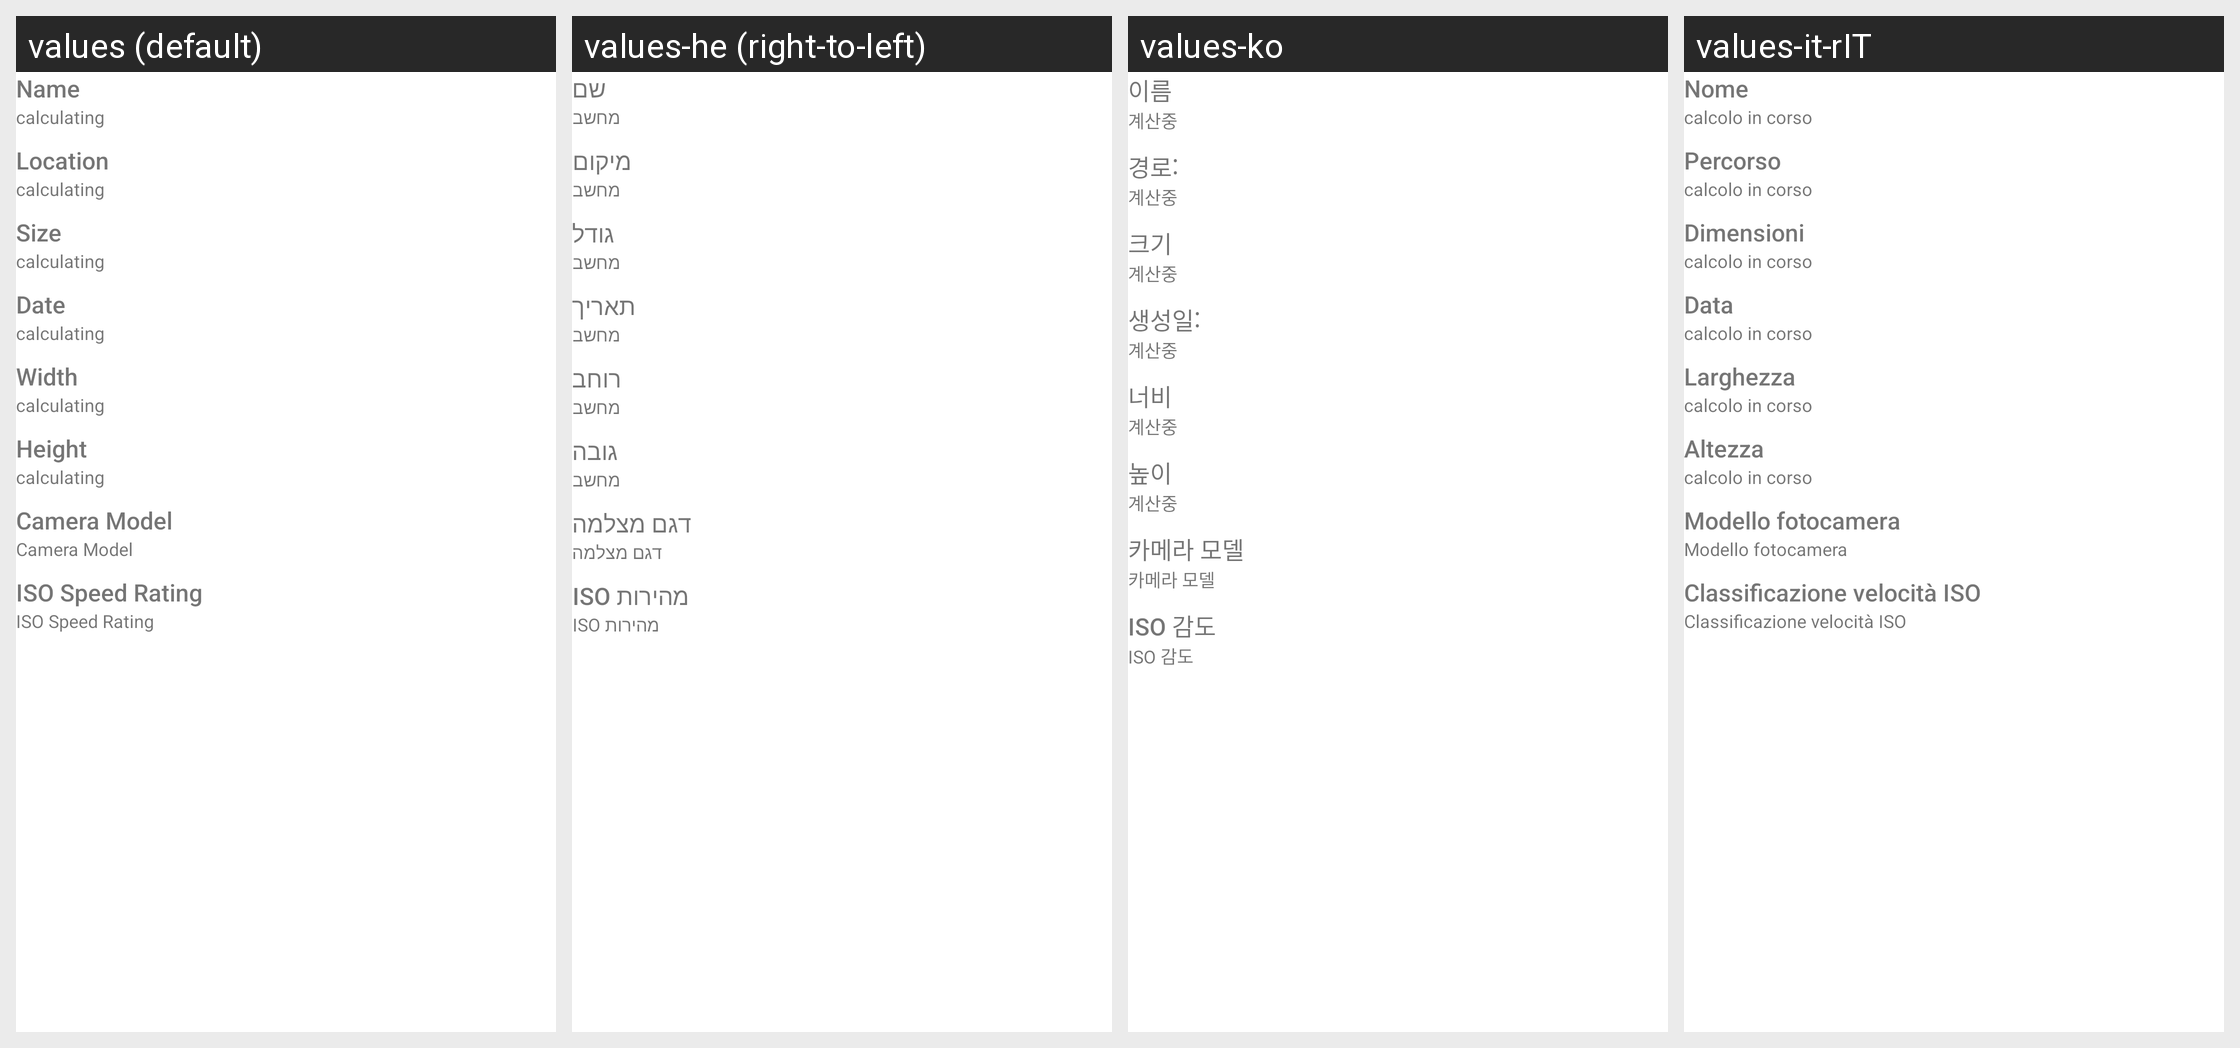

The same Android screen rendered under several of its app's locales, left to right. List the strings drawn on it with the default value and each locale's translation.
Android screen res/layout/properties_image_dialog.xml rendered under 4 locales, left to right: values (default), values-he (right-to-left), values-ko, values-it-rIT. Device: Nexus 5 (rendered at 1080×1920; each locale shown at half size, 540×960, under a caption strip naming it); theme Theme.MaterialComponents.DayNight.NoActionBar.
Other locales in the repository, not shown: values-af, values-am, values-ar, values-as-rIN, values-ast, values-ast-rES, values-az-rAZ, values-be-rBY, values-bg, values-bn, values-bn-rBD, values-bqi-rIR, values-bqi-rLU, values-ca, values-cs, values-cs-rCZ, values-da, values-de, values-el, values-en-rAU, values-en-rGB, values-en-rIN, values-en-rPT, values-eo, values-es, values-es-rCO, values-es-rES, values-es-rMX, values-es-rUS, values-es-rVE, values-et-rEE, values-eu, values-eu-rES, values-fa, values-fi, values-fr, values-fr-rCA, values-gl-rES, values-gu-rIN, values-hi, values-hi-rIN, values-hr, values-hu, values-hu-rHU, values-hy-rAM, values-id, values-in, values-is, values-is-rIS, values-it, values-iw, values-ja, values-ka-rGE, values-kk-rKZ, values-km-rKH, values-kn-rIN, values-ko-rKR, values-ku, values-ky-rKG, values-lb, values-lo-rLA, values-lt, values-lv, values-mk-rMK, values-ml, values-ml-rIN, values-mn-rMN, values-mr-rIN, values-ms-rMY, values-my, values-my-rMM, values-nb, values-ne-rNP, values-nl, values-or-rIN, values-pa-rIN, values-pl, values-pt-rBR, values-pt-rPT, values-ro, values-ru, values-si-rLK, values-sk, values-sl, values-sq-rAL, values-sr, values-sv, values-sv-rSE, values-sw, values-ta, values-ta-rIN, values-te-rIN, values-th, values-tl, values-tr, values-tr-rTR, values-ug, values-uk, values-ur, values-ur-rPK, values-uz-rUZ, values-vi, values-zh, values-zh-rCN, values-zh-rHK, values-zh-rHN, values-zh-rTW, values-zu.
Strings drawn on this screen, with the default value and each locale's value (text and hints the layout hard-codes, and strings that could not be matched under every locale, appear in the picture but are not listed):

name
  values: Name
  values-he: שם
  values-ko: 이름
  values-it-rIT: Nome

calculating
  values: calculating
  values-he: מחשב
  values-ko: 계산중
  values-it-rIT: calcolo in corso

location
  values: Location
  values-he: מיקום
  values-ko: 경로:
  values-it-rIT: Percorso

size_capitalized
  values: Size
  values-he: גודל
  values-ko: 크기
  values-it-rIT: Dimensioni

date
  values: Date
  values-he: תאריך
  values-ko: 생성일:
  values-it-rIT: Data

width
  values: Width
  values-he: רוחב
  values-ko: 너비
  values-it-rIT: Larghezza

height
  values: Height
  values-he: גובה
  values-ko: 높이
  values-it-rIT: Altezza

camera_model
  values: Camera Model
  values-he: דגם מצלמה
  values-ko: 카메라 모델
  values-it-rIT: Modello fotocamera

image_iso
  values: ISO Speed Rating
  values-he: מהירות ISO
  values-ko: ISO 감도
  values-it-rIT: Classificazione velocità ISO
